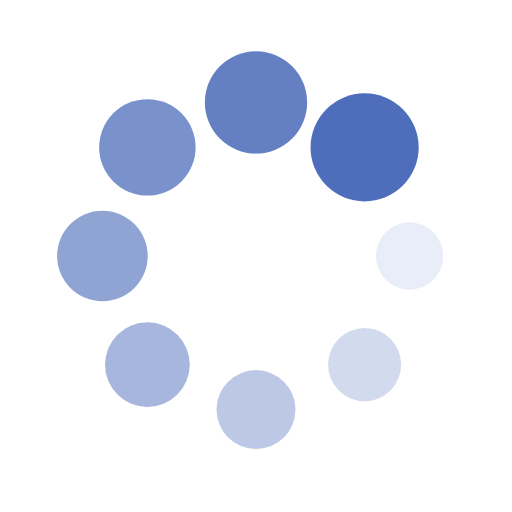
t = 0.00 s
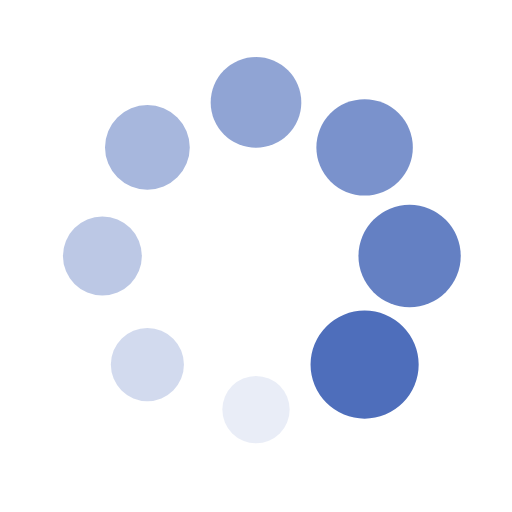
t = 0.34 s
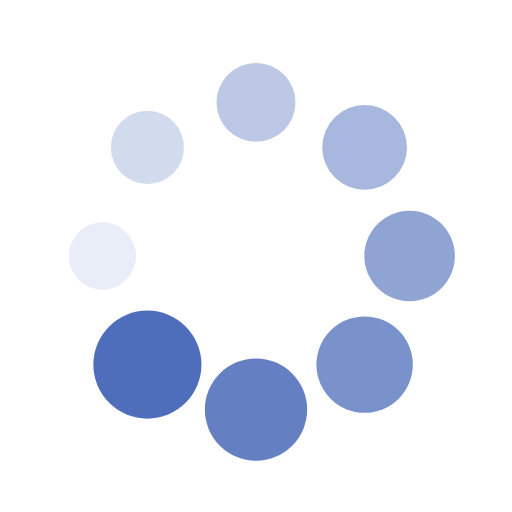
t = 0.68 s
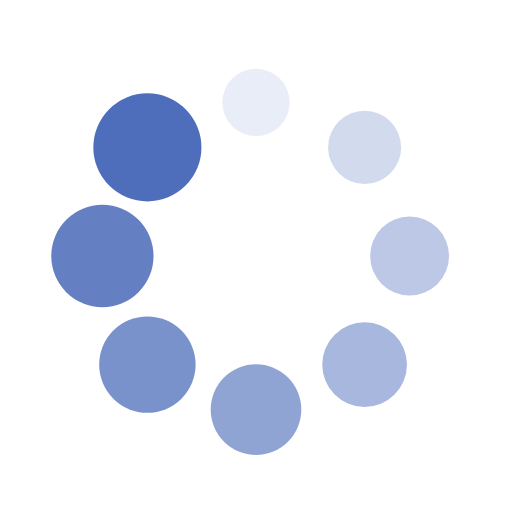
t = 1.01 s

The animated SVG that drew these frames (rendered in a browser with its animation timeline set to each time). Animation: 16 SMIL elements (animate=8,animateTransform=8); one cycle of 1.35 s, repeats indefinitely.

<?xml version="1.0" encoding="utf-8"?>
<svg xmlns="http://www.w3.org/2000/svg" xmlns:xlink="http://www.w3.org/1999/xlink" style="margin: auto; background: none; display: block; shape-rendering: auto;" width="200px" height="200px" viewBox="0 0 100 100" preserveAspectRatio="xMidYMid">
<g transform="translate(80,50)">
<g transform="rotate(0)">
<circle cx="0" cy="0" r="6" fill="#4e6ebb" fill-opacity="1">
  <animateTransform attributeName="transform" type="scale" begin="-1.1824324324324325s" values="1.76 1.76;1 1" keyTimes="0;1" dur="1.3513513513513513s" repeatCount="indefinite"></animateTransform>
  <animate attributeName="fill-opacity" keyTimes="0;1" dur="1.3513513513513513s" repeatCount="indefinite" values="1;0" begin="-1.1824324324324325s"></animate>
</circle>
</g>
</g><g transform="translate(71.21320343559643,71.21320343559643)">
<g transform="rotate(45)">
<circle cx="0" cy="0" r="6" fill="#4e6ebb" fill-opacity="0.875">
  <animateTransform attributeName="transform" type="scale" begin="-1.0135135135135136s" values="1.76 1.76;1 1" keyTimes="0;1" dur="1.3513513513513513s" repeatCount="indefinite"></animateTransform>
  <animate attributeName="fill-opacity" keyTimes="0;1" dur="1.3513513513513513s" repeatCount="indefinite" values="1;0" begin="-1.0135135135135136s"></animate>
</circle>
</g>
</g><g transform="translate(50,80)">
<g transform="rotate(90)">
<circle cx="0" cy="0" r="6" fill="#4e6ebb" fill-opacity="0.75">
  <animateTransform attributeName="transform" type="scale" begin="-0.8445945945945946s" values="1.76 1.76;1 1" keyTimes="0;1" dur="1.3513513513513513s" repeatCount="indefinite"></animateTransform>
  <animate attributeName="fill-opacity" keyTimes="0;1" dur="1.3513513513513513s" repeatCount="indefinite" values="1;0" begin="-0.8445945945945946s"></animate>
</circle>
</g>
</g><g transform="translate(28.786796564403577,71.21320343559643)">
<g transform="rotate(135)">
<circle cx="0" cy="0" r="6" fill="#4e6ebb" fill-opacity="0.625">
  <animateTransform attributeName="transform" type="scale" begin="-0.6756756756756757s" values="1.76 1.76;1 1" keyTimes="0;1" dur="1.3513513513513513s" repeatCount="indefinite"></animateTransform>
  <animate attributeName="fill-opacity" keyTimes="0;1" dur="1.3513513513513513s" repeatCount="indefinite" values="1;0" begin="-0.6756756756756757s"></animate>
</circle>
</g>
</g><g transform="translate(20,50.00000000000001)">
<g transform="rotate(180)">
<circle cx="0" cy="0" r="6" fill="#4e6ebb" fill-opacity="0.5">
  <animateTransform attributeName="transform" type="scale" begin="-0.5067567567567568s" values="1.76 1.76;1 1" keyTimes="0;1" dur="1.3513513513513513s" repeatCount="indefinite"></animateTransform>
  <animate attributeName="fill-opacity" keyTimes="0;1" dur="1.3513513513513513s" repeatCount="indefinite" values="1;0" begin="-0.5067567567567568s"></animate>
</circle>
</g>
</g><g transform="translate(28.78679656440357,28.786796564403577)">
<g transform="rotate(225)">
<circle cx="0" cy="0" r="6" fill="#4e6ebb" fill-opacity="0.375">
  <animateTransform attributeName="transform" type="scale" begin="-0.33783783783783783s" values="1.76 1.76;1 1" keyTimes="0;1" dur="1.3513513513513513s" repeatCount="indefinite"></animateTransform>
  <animate attributeName="fill-opacity" keyTimes="0;1" dur="1.3513513513513513s" repeatCount="indefinite" values="1;0" begin="-0.33783783783783783s"></animate>
</circle>
</g>
</g><g transform="translate(49.99999999999999,20)">
<g transform="rotate(270)">
<circle cx="0" cy="0" r="6" fill="#4e6ebb" fill-opacity="0.25">
  <animateTransform attributeName="transform" type="scale" begin="-0.16891891891891891s" values="1.76 1.76;1 1" keyTimes="0;1" dur="1.3513513513513513s" repeatCount="indefinite"></animateTransform>
  <animate attributeName="fill-opacity" keyTimes="0;1" dur="1.3513513513513513s" repeatCount="indefinite" values="1;0" begin="-0.16891891891891891s"></animate>
</circle>
</g>
</g><g transform="translate(71.21320343559643,28.78679656440357)">
<g transform="rotate(315)">
<circle cx="0" cy="0" r="6" fill="#4e6ebb" fill-opacity="0.125">
  <animateTransform attributeName="transform" type="scale" begin="0s" values="1.76 1.76;1 1" keyTimes="0;1" dur="1.3513513513513513s" repeatCount="indefinite"></animateTransform>
  <animate attributeName="fill-opacity" keyTimes="0;1" dur="1.3513513513513513s" repeatCount="indefinite" values="1;0" begin="0s"></animate>
</circle>
</g>
</g>
<!-- [ldio] generated by https://loading.io/ --></svg>
